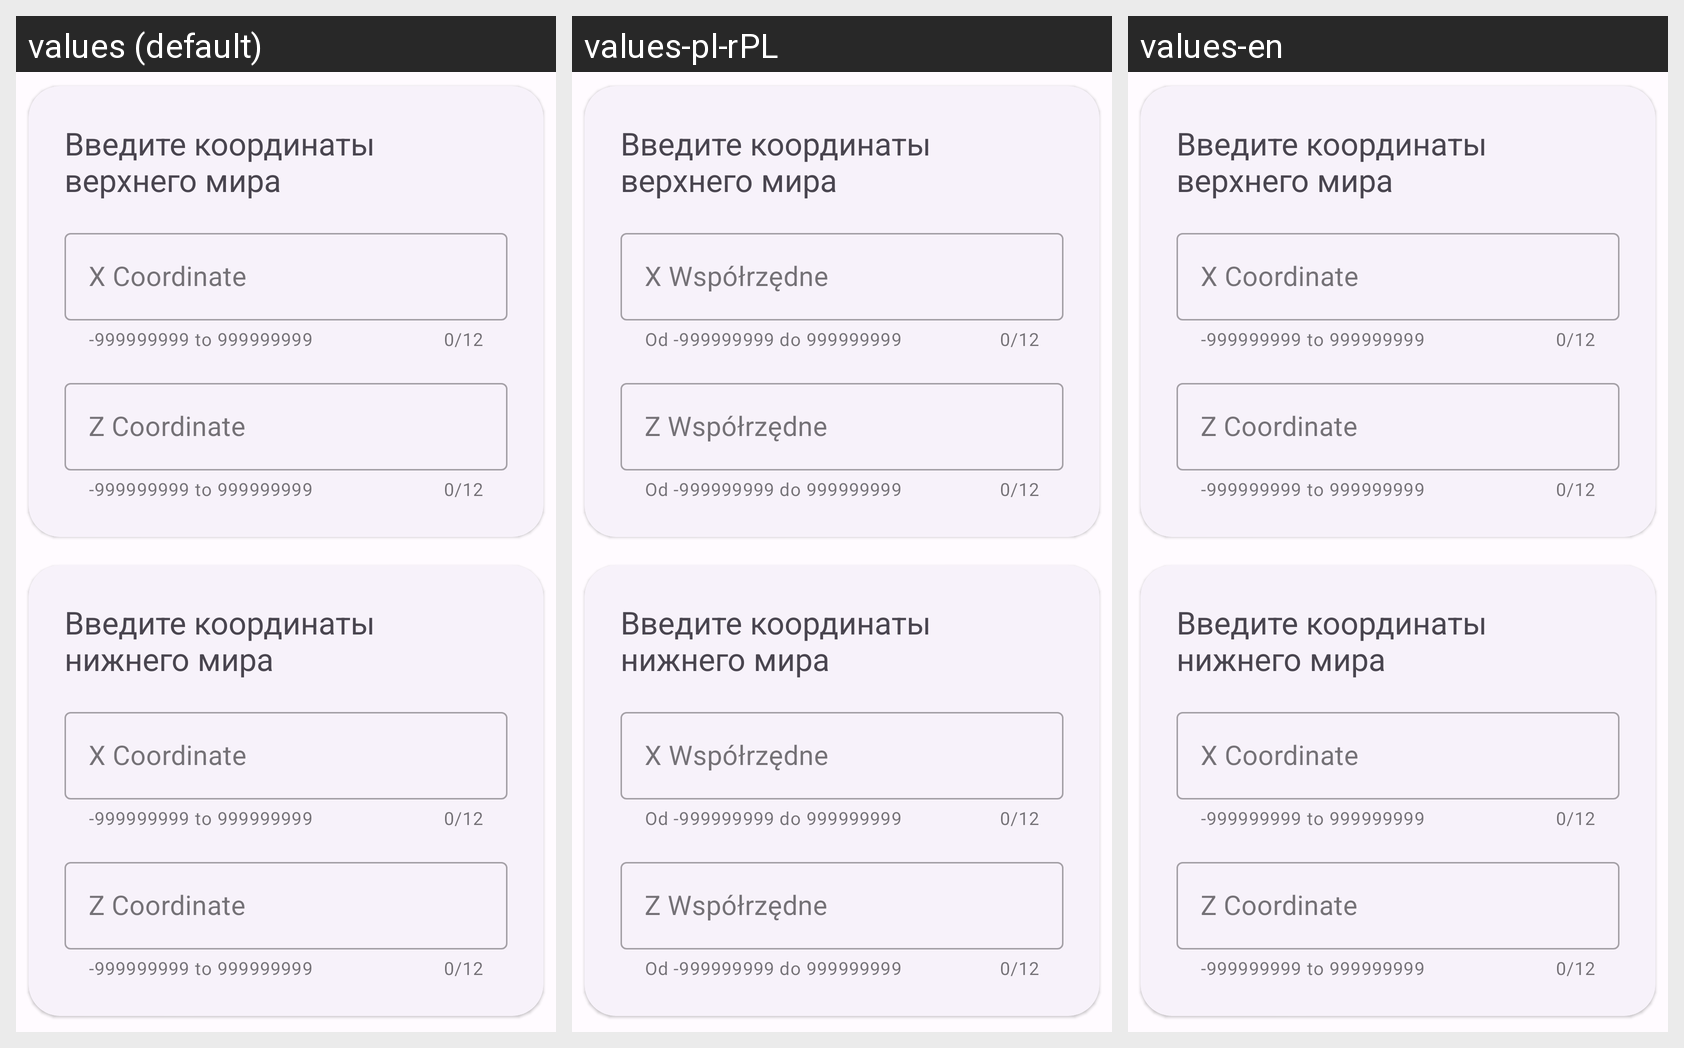

The Android screen above is rendered under several locales of the same app. Produce the string resources it draws, with the default and per-locale values.
Android screen res/layout/fragment_nether_coords.xml rendered under 3 locales, left to right: values (default), values-pl-rPL, values-en. Device: Nexus 5 (rendered at 1080×1920; each locale shown at half size, 540×960, under a caption strip naming it); theme Theme.EndPortalCoords.
Other locales in the repository, not shown: values-be-rBY, values-de-rDE, values-kk-rKZ, values-ru-rRU, values-tr-rTR, values-uk-rUA.
Strings drawn on this screen, with the default value and each locale's value (text and hints the layout hard-codes, and strings that could not be matched under every locale, appear in the picture but are not listed):

x_coord
  values: X Coordinate
  values-pl-rPL: X Współrzędne
  values-en: X Coordinate

too
  values: -999999999 to 999999999
  values-pl-rPL: Od -999999999 do 999999999
  values-en: -999999999 to 999999999

z_coord
  values: Z Coordinate
  values-pl-rPL: Z Współrzędne
  values-en: Z Coordinate
